Run: headless pygame with SDL's dummy video driver; simulated clock (each Clock.tick advances the game by its frame time, no real sleeping); random seed 0; keys injected as events and as key.get_pressed() state; no mouse input.
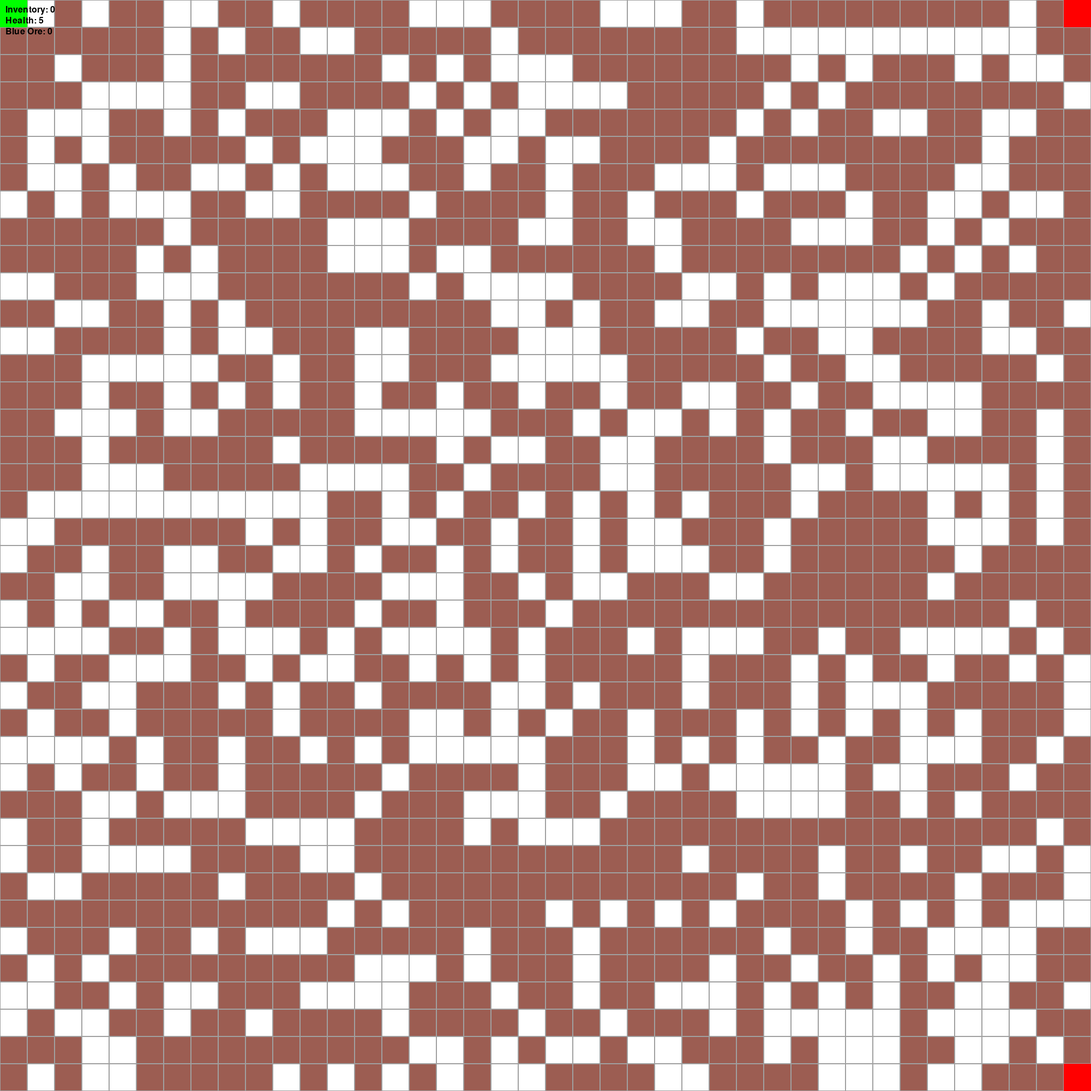
Frame 1 of 4 · flips 1–60 · no input
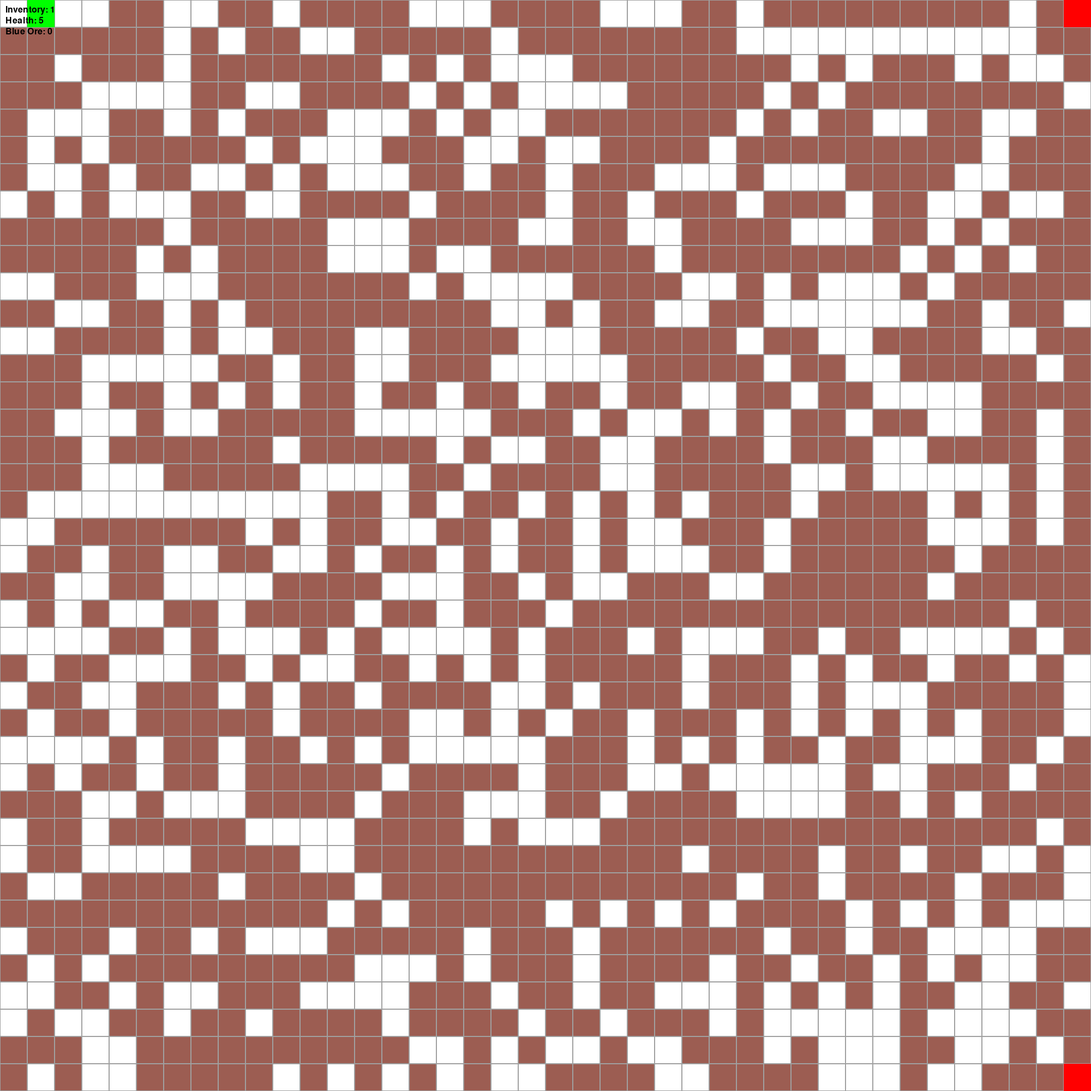
Frame 2 of 4 · flips 61–180 · tapped SPACE, RETURN · held RIGHT (→), D
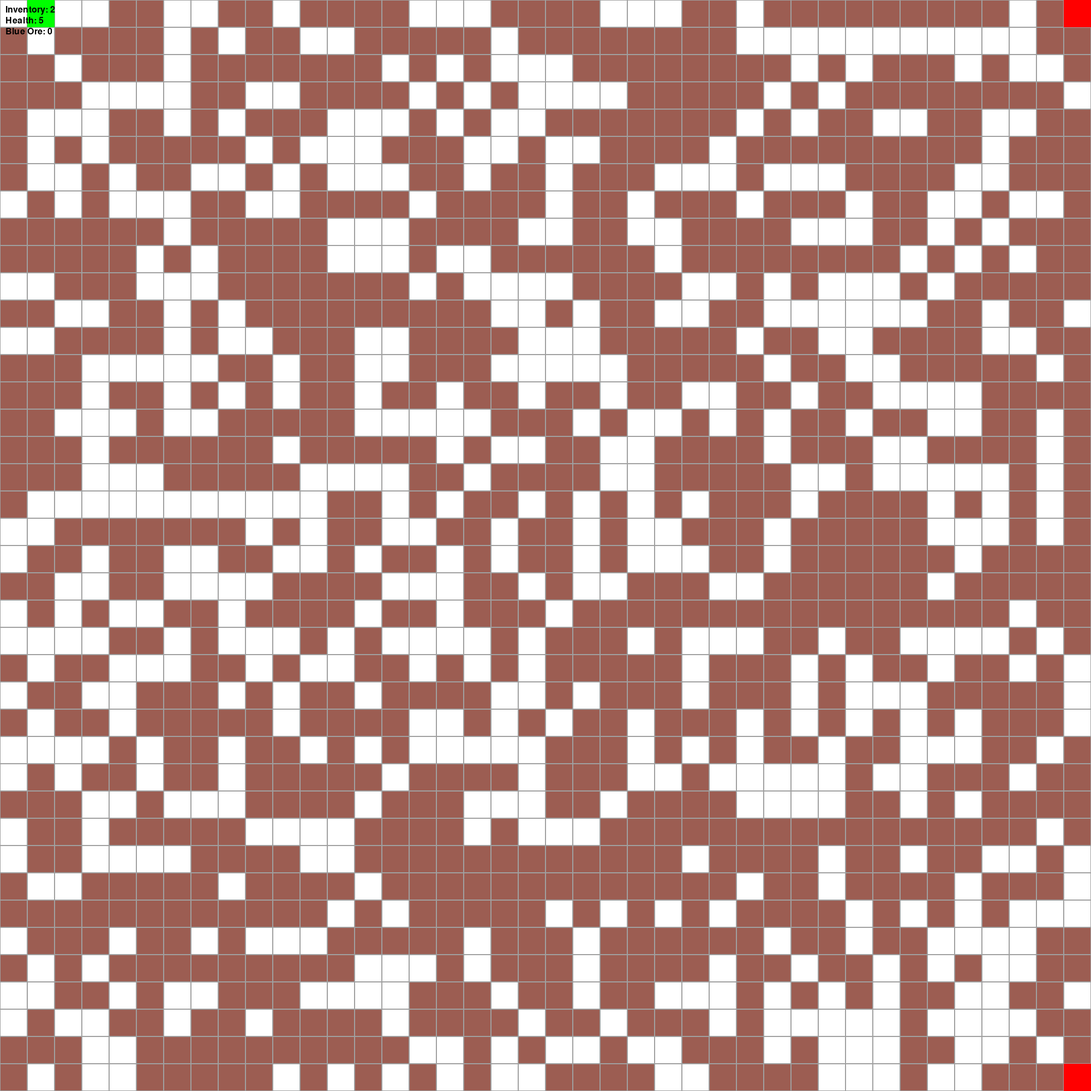
Frame 3 of 4 · flips 181–300 · held DOWN (↓), S
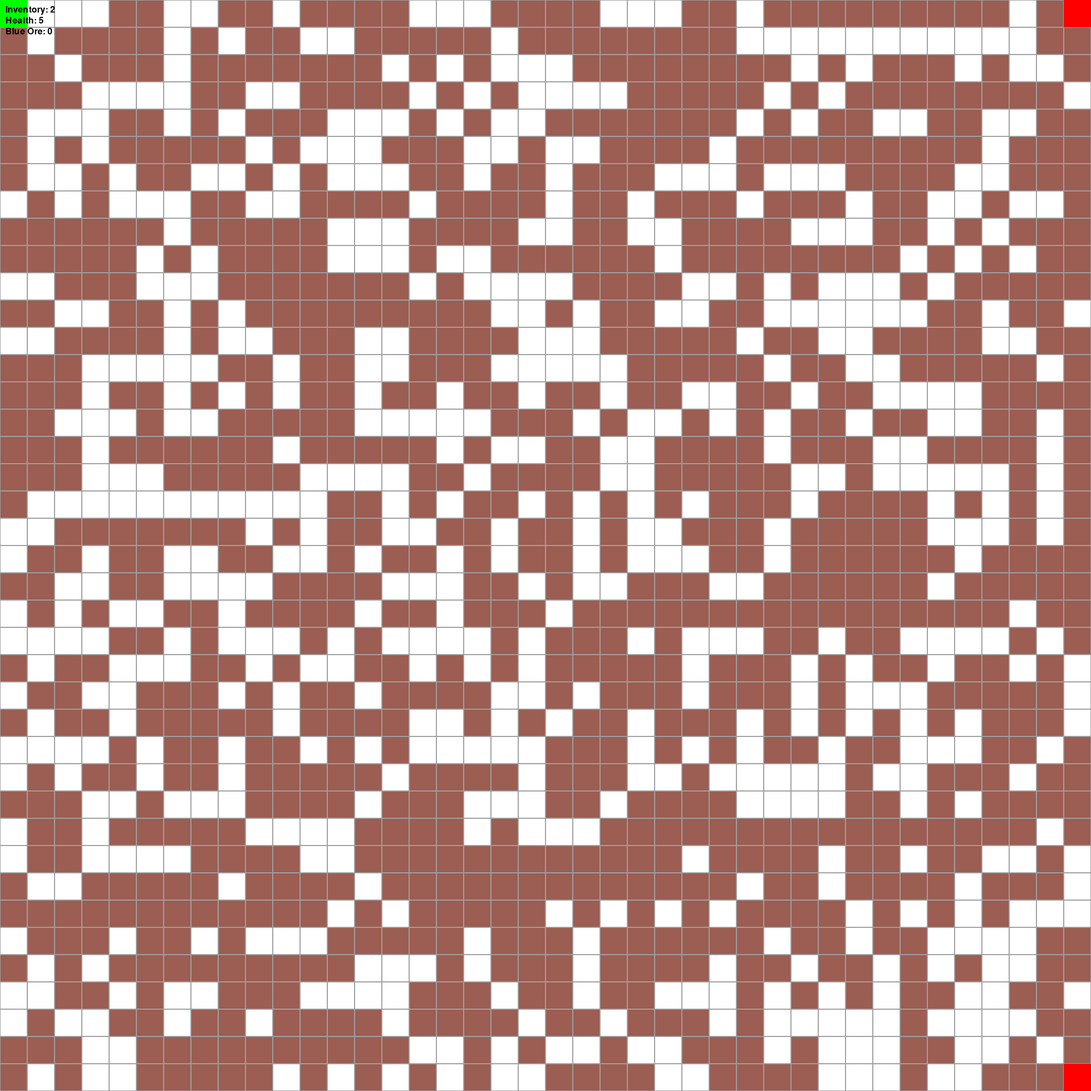
Frame 4 of 4 · flips 301–420 · held LEFT (←), A, UP (↑), W

The pygame program that drew these frames:

import pygame
import random
import sys
import time
from collections import deque  # For pathfinding

# Initialize Pygame
pygame.init()

# Constants
GRID_SIZE = 40
CELL_SIZE = 50
SCREEN_SIZE = GRID_SIZE * CELL_SIZE
SCREEN = pygame.display.set_mode((SCREEN_SIZE, SCREEN_SIZE))
pygame.display.set_caption("Simple Game")

# Colors
WHITE = (255, 255, 255)
GRAY = (160, 160, 160)
GREEN = (0, 255, 0)
BROWN = (156, 93, 82)
RED = (255, 0, 0)
BLACK = (0, 0, 0)
BLUE = (0, 0, 255)

# Game field
field = [['empty' for _ in range(GRID_SIZE)] for _ in range(GRID_SIZE)]

# Place materials randomly
for _ in range(int(GRID_SIZE * GRID_SIZE * 0.95)):  # 95% of the field
    x = random.randint(0, GRID_SIZE - 1)
    y = random.randint(0, GRID_SIZE - 1)
    field[y][x] = 'material'

# Player attributes
player_pos = [0, 0]
player_inventory = 0
player_blue_ore_inventory = 0
player_health = 5

# Zombies attributes
zombies = [
    {'pos': [GRID_SIZE - 1, GRID_SIZE - 1], 'health': 5,
        'shocked': False, 'shock_time': 0, 'attack_time': 0},
    {'pos': [GRID_SIZE - 1, 0], 'health': 5,
        'shocked': False, 'shock_time': 0, 'attack_time': 0}
]

# Game over flag
game_over = False
# To store the result ("Game Over" or "You Defeated the Zombies!")
game_result = None

# Fonts
font = pygame.font.SysFont(None, 24)

# Clock
clock = pygame.time.Clock()

# Zombie action timer
zombie_last_move_time = time.time()  # Initialize the zombie action timer


def draw_field():
    for y in range(GRID_SIZE):
        for x in range(GRID_SIZE):
            rect = pygame.Rect(x * CELL_SIZE, y * CELL_SIZE,
                               CELL_SIZE, CELL_SIZE)
            if field[y][x] == 'material':
                pygame.draw.rect(SCREEN, BROWN, rect)
            elif field[y][x] == 'blue_ore':
                pygame.draw.rect(SCREEN, BLUE, rect)
            else:
                pygame.draw.rect(SCREEN, WHITE, rect)
            pygame.draw.rect(SCREEN, GRAY, rect, 1)  # Grid lines

    # Draw player
    rect = pygame.Rect(player_pos[0] * CELL_SIZE,
                       player_pos[1] * CELL_SIZE, CELL_SIZE, CELL_SIZE)
    pygame.draw.rect(SCREEN, GREEN, rect)

    # Draw zombies
    for zombie in zombies:
        if zombie['health'] > 0:
            x, y = zombie['pos']
            rect = pygame.Rect(x * CELL_SIZE, y * CELL_SIZE,
                               CELL_SIZE, CELL_SIZE)
            pygame.draw.rect(SCREEN, RED, rect)


def move_player(dx, dy):
    global player_blue_ore_inventory
    new_x = player_pos[0] + dx
    new_y = player_pos[1] + dy
    if (0 <= new_x < GRID_SIZE and 0 <= new_y < GRID_SIZE) and \
            (field[new_y][new_x] == 'empty' or field[new_y][new_x] == 'blue_ore'):
        # Check for zombies at the new position
        if not any(zombie['pos'] == [new_x, new_y] and zombie['health'] > 0 for zombie in zombies):
            player_pos[0] = new_x
            player_pos[1] = new_y
            # Collect blue ore if present
            if field[new_y][new_x] == 'blue_ore':
                player_blue_ore_inventory += 1
                field[new_y][new_x] = 'empty'


def find_path(start, goal, field):
    visited = set()
    queue = deque()
    queue.append((start, []))  # (current_position, path)

    while queue:
        current_pos, path = queue.popleft()
        if current_pos == goal:
            return path  # Return the path to the goal

        x, y = current_pos
        if current_pos in visited:
            continue
        visited.add(current_pos)

        # Add neighboring positions (up/down/left/right) if they are empty and not player's position
        neighbors = [
            (x+1, y),
            (x-1, y),
            (x, y+1),
            (x, y-1)
        ]
        for nx, ny in neighbors:
            if 0 <= nx < GRID_SIZE and 0 <= ny < GRID_SIZE:
                # Check if position is empty and not player's position
                if [nx, ny] != player_pos and field[ny][nx] == 'empty':
                    if (nx, ny) not in visited:
                        queue.append(((nx, ny), path + [(nx, ny)]))
    # No path found
    return None


def move_zombies():
    for zombie in zombies:
        if zombie['health'] <= 0:
            continue
        if zombie['shocked']:
            continue

        x, y = zombie['pos']
        path = find_path((x, y), (player_pos[0], player_pos[1]), field)
        if path and len(path) > 0:
            next_pos = path[0]
            # Ensure zombie doesn't move onto player
            if next_pos != (player_pos[0], player_pos[1]):
                zombie['pos'][0], zombie['pos'][1] = next_pos
            else:
                # Zombie is adjacent to player, may attack
                pass
        else:
            # No path found, move randomly
            # up, down, left, right
            directions = [(0, -1), (0, 1), (-1, 0), (1, 0)]
            random.shuffle(directions)
            for dx, dy in directions:
                nx = x + dx
                ny = y + dy
                if 0 <= nx < GRID_SIZE and 0 <= ny < GRID_SIZE:
                    if field[ny][nx] == 'empty' and [nx, ny] != player_pos:
                        zombie['pos'][0] = nx
                        zombie['pos'][1] = ny
                        break  # Move made
            # If no move made, zombie stays in place


def mine_material_at(x, y):
    global player_inventory
    if field[y][x] == 'material':
        field[y][x] = 'empty'
        player_inventory += 1


def action_on_direction(direction):
    dx, dy = 0, 0
    if direction == 'up':
        dy = -1
    elif direction == 'down':
        dy = 1
    elif direction == 'left':
        dx = -1
    elif direction == 'right':
        dx = 1
    else:
        return

    target_x = player_pos[0] + dx
    target_y = player_pos[1] + dy
    if 0 <= target_x < GRID_SIZE and 0 <= target_y < GRID_SIZE:
        # First, check for zombie at target location
        for zombie in zombies:
            if zombie['health'] > 0 and zombie['pos'] == [target_x, target_y]:
                # Hit the zombie
                hit_zombie(zombie)
                return
        # If no zombie, try to mine material
        if field[target_y][target_x] == 'material':
            mine_material_at(target_x, target_y)


def place_material():
    global player_inventory
    if player_inventory > 0 and field[player_pos[1]][player_pos[0]] == 'empty':
        field[player_pos[1]][player_pos[0]] = 'material'
        player_inventory -= 1


def hit_zombie(zombie):
    zombie['health'] -= 1
    zombie['shocked'] = True
    zombie['shock_time'] = time.time()
    if zombie['health'] <= 0:
        # Zombie drops blue ore at its position
        x, y = zombie['pos']
        field[y][x] = 'blue_ore'


def zombie_attack():
    global player_health
    current_time = time.time()
    for zombie in zombies:
        if zombie['health'] <= 0:
            continue
        if zombie['shocked']:
            continue
        if current_time - zombie['attack_time'] < 0.5:
            continue  # Zombie is in attack cooldown
        x, y = zombie['pos']
        if abs(player_pos[0] - x) <= 1 and abs(player_pos[1] - y) <= 1:
            player_health -= 1
            zombie['attack_time'] = current_time


def show_stats():
    inventory_text = font.render(f'Inventory: {player_inventory}', True, BLACK)
    health_text = font.render(f'Health: {player_health}', True, BLACK)
    blue_ore_text = font.render(
        f'Blue Ore: {player_blue_ore_inventory}', True, BLACK)
    SCREEN.blit(inventory_text, (10, 10))
    SCREEN.blit(health_text, (10, 30))
    SCREEN.blit(blue_ore_text, (10, 50))


def check_game_over():
    if player_health <= 0:
        return "loss"
    elif all(zombie['health'] <= 0 for zombie in zombies):
        return "win"
    else:
        return None


# Game loop
while not game_over:
    SCREEN.fill(WHITE)
    draw_field()
    show_stats()

    current_time = time.time()

    # Handle events
    for event in pygame.event.get():
        if event.type == pygame.QUIT:
            pygame.quit()
            sys.exit()

        # Player input handling for moving one square per key press
        if event.type == pygame.KEYDOWN:
            if event.key == pygame.K_LEFT:
                move_player(-1, 0)
            elif event.key == pygame.K_RIGHT:
                move_player(1, 0)
            elif event.key == pygame.K_UP:
                move_player(0, -1)
            elif event.key == pygame.K_DOWN:
                move_player(0, 1)
            elif event.key == pygame.K_p:
                place_material()
            # Using 'w', 'a', 's', 'd' to mine or hit zombie
            elif event.key == pygame.K_w:
                action_on_direction('up')
            elif event.key == pygame.K_a:
                action_on_direction('left')
            elif event.key == pygame.K_s:
                action_on_direction('down')
            elif event.key == pygame.K_d:
                action_on_direction('right')

    # Update zombies' shocked status
    for zombie in zombies:
        if zombie['shocked'] and current_time - zombie['shock_time'] >= 0.5:
            zombie['shocked'] = False

    # Zombies take action every 0.5 seconds
    if current_time - zombie_last_move_time >= 0.5:
        # Update zombies
        move_zombies()
        zombie_attack()
        # Reset the timer
        zombie_last_move_time = current_time

    # Check game over condition
    result = check_game_over()
    if result == "loss":
        game_over = True
        game_result = "Game Over"
    elif result == "win":
        game_over = True
        game_result = "You Defeated the Zombies!"

    pygame.display.flip()
    clock.tick(60)  # Increased to 60 FPS for smoother player movement

# Game Over or Victory Screen
SCREEN.fill(WHITE)
end_text = font.render(game_result, True, BLACK)
text_rect = end_text.get_rect(center=(SCREEN_SIZE // 2, SCREEN_SIZE // 2))
SCREEN.blit(end_text, text_rect)
pygame.display.flip()
time.sleep(2)
pygame.quit()
